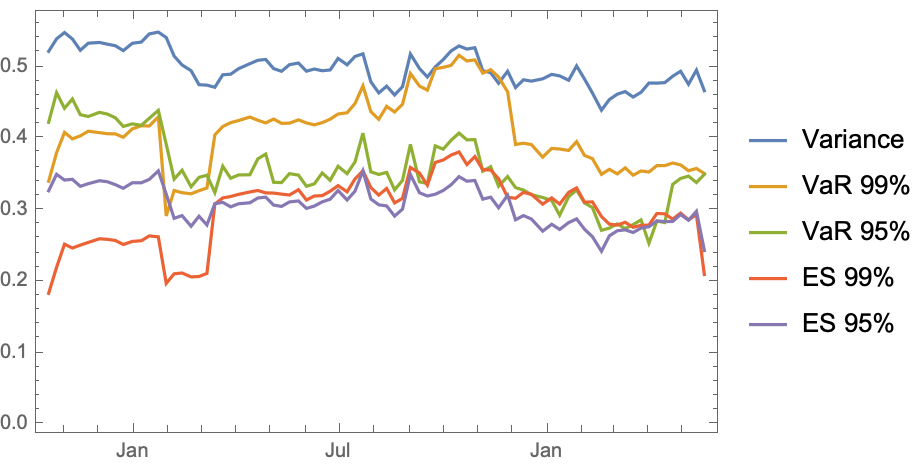

Data behind this chart, as committed beside it:
Variance, VaR 99%, VaR 95%, ES 99%, ES 95%, Spectral 10
2021-05-20, 0.467, 0.3512, 0.35, 0.2101, 0.2436, 0.2784
2021-05-13, 0.4958, 0.3583, 0.3386, 0.2936, 0.2984, 0.2825
2021-05-06, 0.4761, 0.3552, 0.3476, 0.2864, 0.2859, 0.2649
2021-04-29, 0.4943, 0.3633, 0.3443, 0.2959, 0.2939, 0.2845
2021-04-22, 0.4873, 0.3659, 0.3361, 0.2875, 0.2842, 0.2805
2021-04-15, 0.4784, 0.3623, 0.2827, 0.2949, 0.2841, 0.2722
2021-04-08, 0.4777, 0.3623, 0.2847, 0.2954, 0.2849, 0.2642
2021-04-01, 0.4778, 0.3534, 0.2538, 0.2791, 0.2768, 0.2899
2021-03-25, 0.4648, 0.3548, 0.2864, 0.2787, 0.275, 0.2621
2021-03-18, 0.4582, 0.3489, 0.2798, 0.276, 0.2687, 0.2618
2021-03-11, 0.4659, 0.3592, 0.2742, 0.2831, 0.2725, 0.2484
2021-03-04, 0.4622, 0.3507, 0.2808, 0.2792, 0.2712, 0.2465
2021-02-25, 0.4547, 0.3571, 0.2749, 0.2804, 0.2641, 0.2444
2021-02-18, 0.4398, 0.3501, 0.2718, 0.2911, 0.2425, 0.2575
2021-02-10, 0.4639, 0.3721, 0.3036, 0.3116, 0.2629, 0.2578
2021-02-03, 0.4834, 0.3765, 0.3101, 0.3112, 0.2733, 0.2914
2021-01-27, 0.5018, 0.3959, 0.3283, 0.3311, 0.2878, 0.293
2021-01-20, 0.4817, 0.3835, 0.3189, 0.3249, 0.2827, 0.2765
2021-01-12, 0.4878, 0.3855, 0.2929, 0.3085, 0.273, 0.3011
2021-01-05, 0.4899, 0.3864, 0.3136, 0.3172, 0.2803, 0.2996
2020-12-28, 0.4837, 0.3742, 0.3177, 0.3085, 0.2706, 0.2968
2020-12-18, 0.4805, 0.3918, 0.3217, 0.3222, 0.2876, 0.264
2020-12-11, 0.4823, 0.3936, 0.3281, 0.3249, 0.2924, 0.261
2020-12-04, 0.4715, 0.3919, 0.3316, 0.3166, 0.2866, 0.2523
2020-11-27, 0.4942, 0.4655, 0.347, 0.3179, 0.3208, 0.2651
2020-11-19, 0.4775, 0.4861, 0.3335, 0.344, 0.3034, 0.2314
2020-11-12, 0.4922, 0.4964, 0.3608, 0.3561, 0.3181, 0.2487
2020-11-05, 0.495, 0.4917, 0.3545, 0.3566, 0.3154, 0.254
2020-10-29, 0.5272, 0.5101, 0.3987, 0.375, 0.3415, 0.281
2020-10-22, 0.5253, 0.5087, 0.3983, 0.3637, 0.3405, 0.2796
2020-10-15, 0.5297, 0.5166, 0.4078, 0.3814, 0.3469, 0.2629
2020-10-08, 0.5227, 0.5025, 0.3977, 0.377, 0.3355, 0.2652
2020-10-01, 0.5105, 0.4997, 0.3853, 0.3702, 0.3275, 0.2563
2020-09-24, 0.5004, 0.4978, 0.3899, 0.3667, 0.3223, 0.2474
2020-09-17, 0.4862, 0.4679, 0.3373, 0.3349, 0.3198, 0.2244
2020-09-10, 0.4982, 0.4736, 0.3396, 0.3519, 0.3243, 0.2262
2020-09-02, 0.5184, 0.4912, 0.3921, 0.3597, 0.3499, 0.2532
2020-08-26, 0.4727, 0.4481, 0.3416, 0.3164, 0.3015, 0.2553
2020-08-19, 0.4611, 0.4373, 0.3284, 0.3102, 0.2917, 0.2503
2020-08-12, 0.4734, 0.4452, 0.3528, 0.3304, 0.3059, 0.2525
2020-08-05, 0.464, 0.4271, 0.35, 0.3211, 0.3075, 0.229
2020-07-29, 0.4795, 0.4377, 0.3536, 0.3316, 0.3156, 0.241
2020-07-22, 0.5186, 0.4739, 0.4077, 0.355, 0.3548, 0.2504
2020-07-15, 0.515, 0.4492, 0.3675, 0.3437, 0.3267, 0.2941
2020-07-08, 0.5033, 0.4362, 0.351, 0.3257, 0.3142, 0.2948
2020-06-30, 0.5122, 0.4345, 0.3614, 0.3343, 0.3275, 0.289
2020-06-23, 0.4961, 0.4272, 0.3417, 0.3265, 0.3153, 0.2801
2020-06-16, 0.495, 0.4224, 0.352, 0.3203, 0.3116, 0.278
2020-06-09, 0.4974, 0.4193, 0.3368, 0.3198, 0.3057, 0.2984
2020-06-02, 0.4943, 0.422, 0.3334, 0.3142, 0.3025, 0.2964
2020-05-26, 0.5058, 0.4263, 0.349, 0.3286, 0.3129, 0.2984
2020-05-18, 0.5035, 0.4217, 0.3511, 0.3212, 0.3115, 0.2985
2020-05-11, 0.4942, 0.4214, 0.3386, 0.3224, 0.3053, 0.2917
2020-05-04, 0.498, 0.4274, 0.3389, 0.3239, 0.3071, 0.2933
2020-04-27, 0.5108, 0.422, 0.3784, 0.3242, 0.3182, 0.3019
2020-04-20, 0.5096, 0.4257, 0.3717, 0.3275, 0.317, 0.2994
2020-04-13, 0.5049, 0.4302, 0.3495, 0.3255, 0.3103, 0.3009
2020-04-03, 0.4979, 0.4253, 0.3493, 0.3221, 0.3089, 0.2988
2020-03-27, 0.4901, 0.4224, 0.3446, 0.3191, 0.3046, 0.2885
2020-03-20, 0.4894, 0.417, 0.3615, 0.3172, 0.311, 0.2766
... 21 more rows
